Run: headless pygame with SDL's dummy video driver; simulated clock (each Clock.tick advances the game by its frame time, no real sleeping); random seed 0; keys injected as events and as key.get_pressed() state; no mouse input.
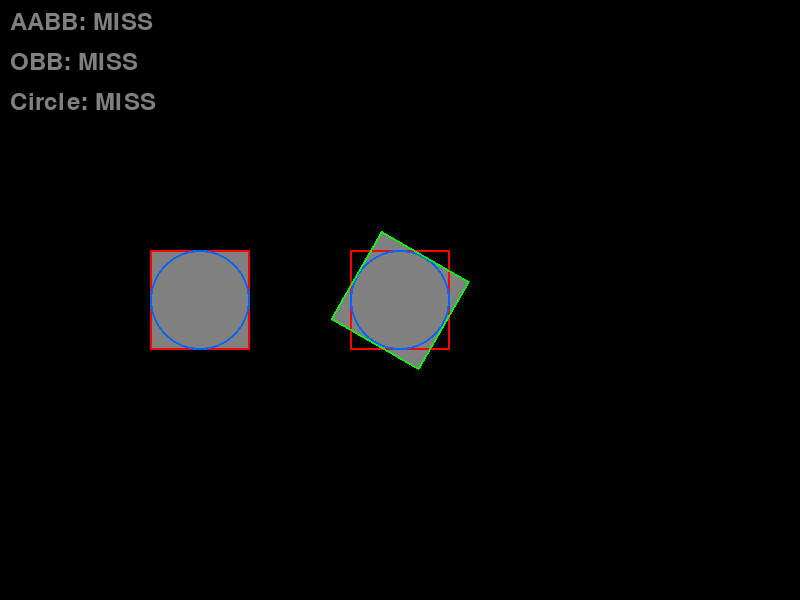
Frame 1 of 4 · flips 1–60 · no input
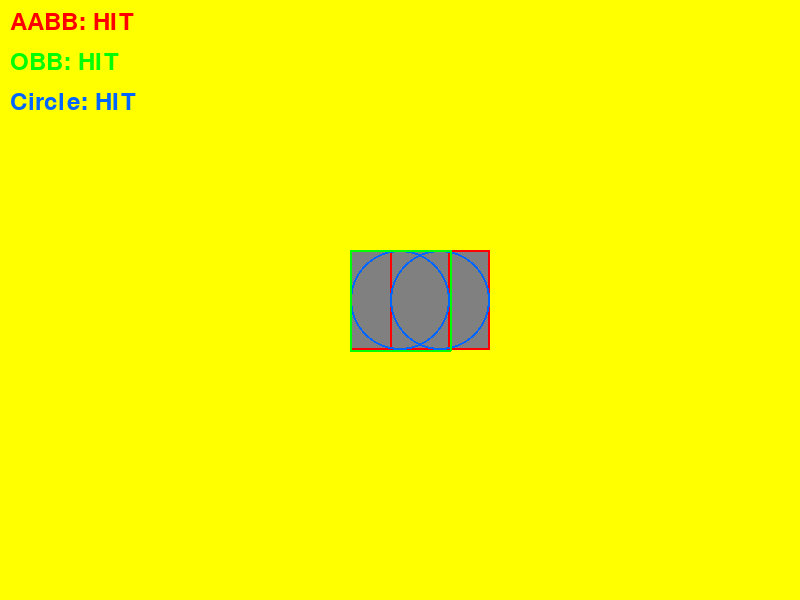
Frame 2 of 4 · flips 61–180 · tapped SPACE, RETURN · held RIGHT (→), D
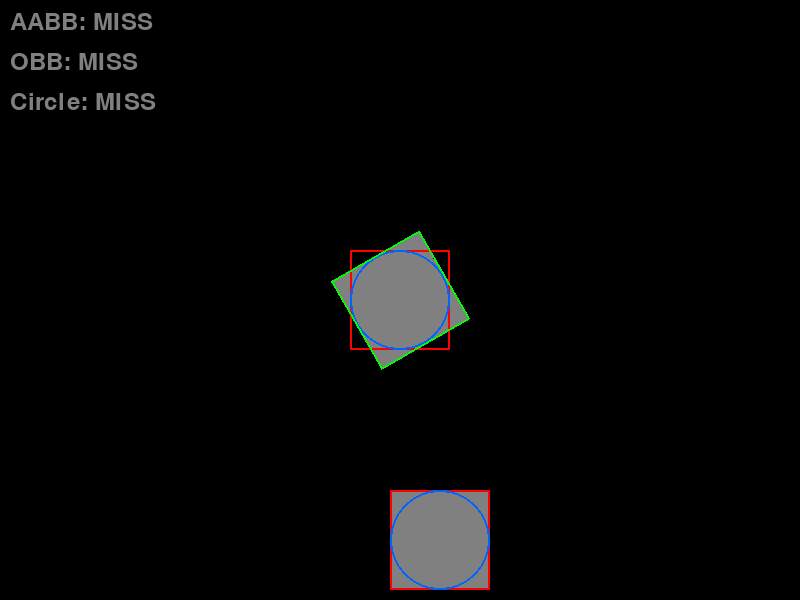
Frame 3 of 4 · flips 181–300 · held DOWN (↓), S
Frame 4 of 4 · flips 301–420 · held LEFT (←), A, UP (↑), W · screen same as frame 1, image omitted

The pygame program that drew these frames:

import pygame
import math

# --- SAT(분리축 정리) 헬퍼 함수 ---
def get_axes(corners):
    axes = []
    for i in range(2):
        p1 = corners[i]
        p2 = corners[i + 1]
        edge = (p2[0] - p1[0], p2[1] - p1[1])
        normal = (-edge[1], edge[0]) 
        length = math.hypot(normal[0], normal[1])
        if length != 0:
            axes.append((normal[0] / length, normal[1] / length))
    return axes

def project(corners, axis):
    dots = [x * axis[0] + y * axis[1] for x, y in corners]
    return min(dots), max(dots)

def sat_collide(corners1, corners2):
    axes = get_axes(corners1) + get_axes(corners2)
    for axis in axes:
        min1, max1 = project(corners1, axis)
        min2, max2 = project(corners2, axis)
        if max1 < min2 or max2 < min1:
            return False
    return True

# 1. 초기화
pygame.init()

# 화면 설정
screen_width = 800
screen_height = 600
screen = pygame.display.set_mode((screen_width, screen_height))
pygame.display.set_caption("Collision Debug UI")

# 폰트 초기화 (UI 텍스트용)
font = pygame.font.SysFont(None, 36)

# 색상 정의
BLACK = (0, 0, 0)
GRAY = (128, 128, 128)
WHITE = (255, 255, 255)
RED = (255, 0, 0)      
BLUE = (0, 100, 255)   # 텍스트 가독성을 위해 살짝 밝은 파란색
YELLOW = (255, 255, 0) 
GREEN = (0, 255, 0)    
DARK_RED = (150, 0, 0) 

# 사각형 초기 설정
rect_size = (100, 100)
circle_radius = rect_size[0] // 2

# --- 1) 중앙 사각형 설정 ---
center_pos = (400, 300)
center_aabb_rect = pygame.Rect(0, 0, rect_size[0], rect_size[1])
center_aabb_rect.center = center_pos

center_surface = pygame.Surface(rect_size, pygame.SRCALPHA)
center_surface.fill(GRAY)
center_angle = 0  

# --- 2) 왼쪽 사각형 ---
moving_rect = pygame.Rect(0, 0, rect_size[0], rect_size[1])
moving_rect.center = (200, 300)

# 속도 및 프레임 설정
move_speed = 2
clock = pygame.time.Clock()

running = True
while running:
    clock.tick(60)

    for event in pygame.event.get():
        if event.type == pygame.QUIT:
            running = False

    keys = pygame.key.get_pressed()
    
    if keys[pygame.K_a]: moving_rect.x -= move_speed
    if keys[pygame.K_d]: moving_rect.x += move_speed
    if keys[pygame.K_w]: moving_rect.y -= move_speed
    if keys[pygame.K_s]: moving_rect.y += move_speed

    if keys[pygame.K_z]:
        center_angle += 2
    else:
        center_angle += 1
    
    center_angle %= 360

    # --- 충돌 계산용 변수 준비 ---
    dx = moving_rect.centerx - center_pos[0]
    dy = moving_rect.centery - center_pos[1]
    distance_squared = dx**2 + dy**2
    radius_sum_squared = (circle_radius * 2)**2

    hw, hh = rect_size[0] / 2, rect_size[1] / 2
    angle_rad = math.radians(-center_angle)
    cos_a = math.cos(angle_rad)
    sin_a = math.sin(angle_rad)
    
    local_corners = [(-hw, -hh), (hw, -hh), (hw, hh), (-hw, hh)]
    world_corners = []
    for lx, ly in local_corners:
        rx = lx * cos_a - ly * sin_a
        ry = lx * sin_a + ly * cos_a
        world_corners.append((rx + center_pos[0], ry + center_pos[1]))

    moving_corners = [
        moving_rect.topleft,
        moving_rect.topright,
        moving_rect.bottomright,
        moving_rect.bottomleft
    ]

    # --- 💡 1. 개별 충돌 여부 판단 ---
    # 이제 if-elif로 묶지 않고 각각 따로 검사하여 True/False를 저장합니다.
    hit_circle = distance_squared < radius_sum_squared
    hit_obb = sat_collide(moving_corners, world_corners)
    hit_aabb = center_aabb_rect.colliderect(moving_rect)

    # --- 💡 2. 배경색 결정 (기존 우선순위 유지) ---
    if hit_circle:
        bg_color = YELLOW
    elif hit_obb:
        bg_color = DARK_RED 
    elif hit_aabb:
        bg_color = GREEN
    else:
        bg_color = BLACK

    # 화면 배경 채우기
    screen.fill(bg_color)
    
    # --- 도형 그리기 ---
    pygame.draw.rect(screen, GRAY, moving_rect)
    rotated_surface = pygame.transform.rotate(center_surface, center_angle)
    temp_rotated_rect = rotated_surface.get_rect(center=center_pos)
    screen.blit(rotated_surface, temp_rotated_rect.topleft)

    pygame.draw.rect(screen, RED, center_aabb_rect, 2)
    pygame.draw.rect(screen, RED, moving_rect, 2)
    pygame.draw.circle(screen, BLUE, center_pos, circle_radius, 2)
    pygame.draw.circle(screen, BLUE, moving_rect.center, circle_radius, 2)
    pygame.draw.polygon(screen, GREEN, world_corners, 2)

    # --- 💡 3. 좌측 상단 UI 텍스트 렌더링 ---
    # 충돌 시 요청하신 색상의 'HIT', 충돌 안 했을 땐 회색 'MISS' 표시
    text_aabb = font.render(f"AABB: {'HIT' if hit_aabb else 'MISS'}", True, RED if hit_aabb else GRAY)
    text_obb = font.render(f"OBB: {'HIT' if hit_obb else 'MISS'}", True, GREEN if hit_obb else GRAY)
    text_circle = font.render(f"Circle: {'HIT' if hit_circle else 'MISS'}", True, BLUE if hit_circle else GRAY)

    # 화면에 텍스트 찍기 (blit)
    screen.blit(text_aabb, (10, 10))    # (x, y) 좌표
    screen.blit(text_obb, (10, 50))
    screen.blit(text_circle, (10, 90))

    pygame.display.flip()

pygame.quit()
